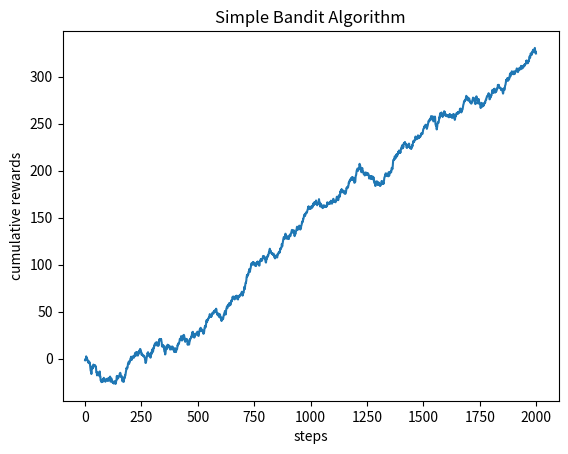

This chart was generated by the following Python code:
import numpy as np
import random
import matplotlib.pyplot as plt

class Bandit:
    # Initialization
    def __init__(self, k):
        self.k = k # number of arms
        self.q_true = np.random.normal(0, 1, k) # true value of each arm from standard normal distribution
        self.q_est = np.zeros(k) # Estimated value of each arm
        self.N = np.zeros(k) # number of actions selected for each arm

    def bandit(self, action):
        return np.random.normal(self.q_true[action], 1)

    def select_action(self, epsilon):
        if random.random() < epsilon: # breaking policy is a randomly generated number between [0, 1) is less than epsilon
            return random.randint(0, self.k - 1) # closed interval

        else: return np.argmax(self.q_est)

    def run(self, epsilon, steps):
        rewards = np.zeros(steps)

        for step in range(steps):
            action = self.select_action(epsilon)

            reward = self.bandit(action)

            self.N[action] += 1
            self.q_est[action] += (1 / self.N[action]) * (reward - self.q_est[action])

            rewards[step] = reward

        return rewards

if __name__ == "__main__":
    k = 10
    epsilon = 0.5
    steps = 2000

    bandit = Bandit(k)

    rewards = bandit.run(epsilon, steps)

    cumulative_rewards = np.cumsum(rewards)

    plt.plot(cumulative_rewards)

    plt.xlabel('steps')
    plt.ylabel('cumulative rewards')
    plt.title('Simple Bandit Algorithm')
    plt.show()
